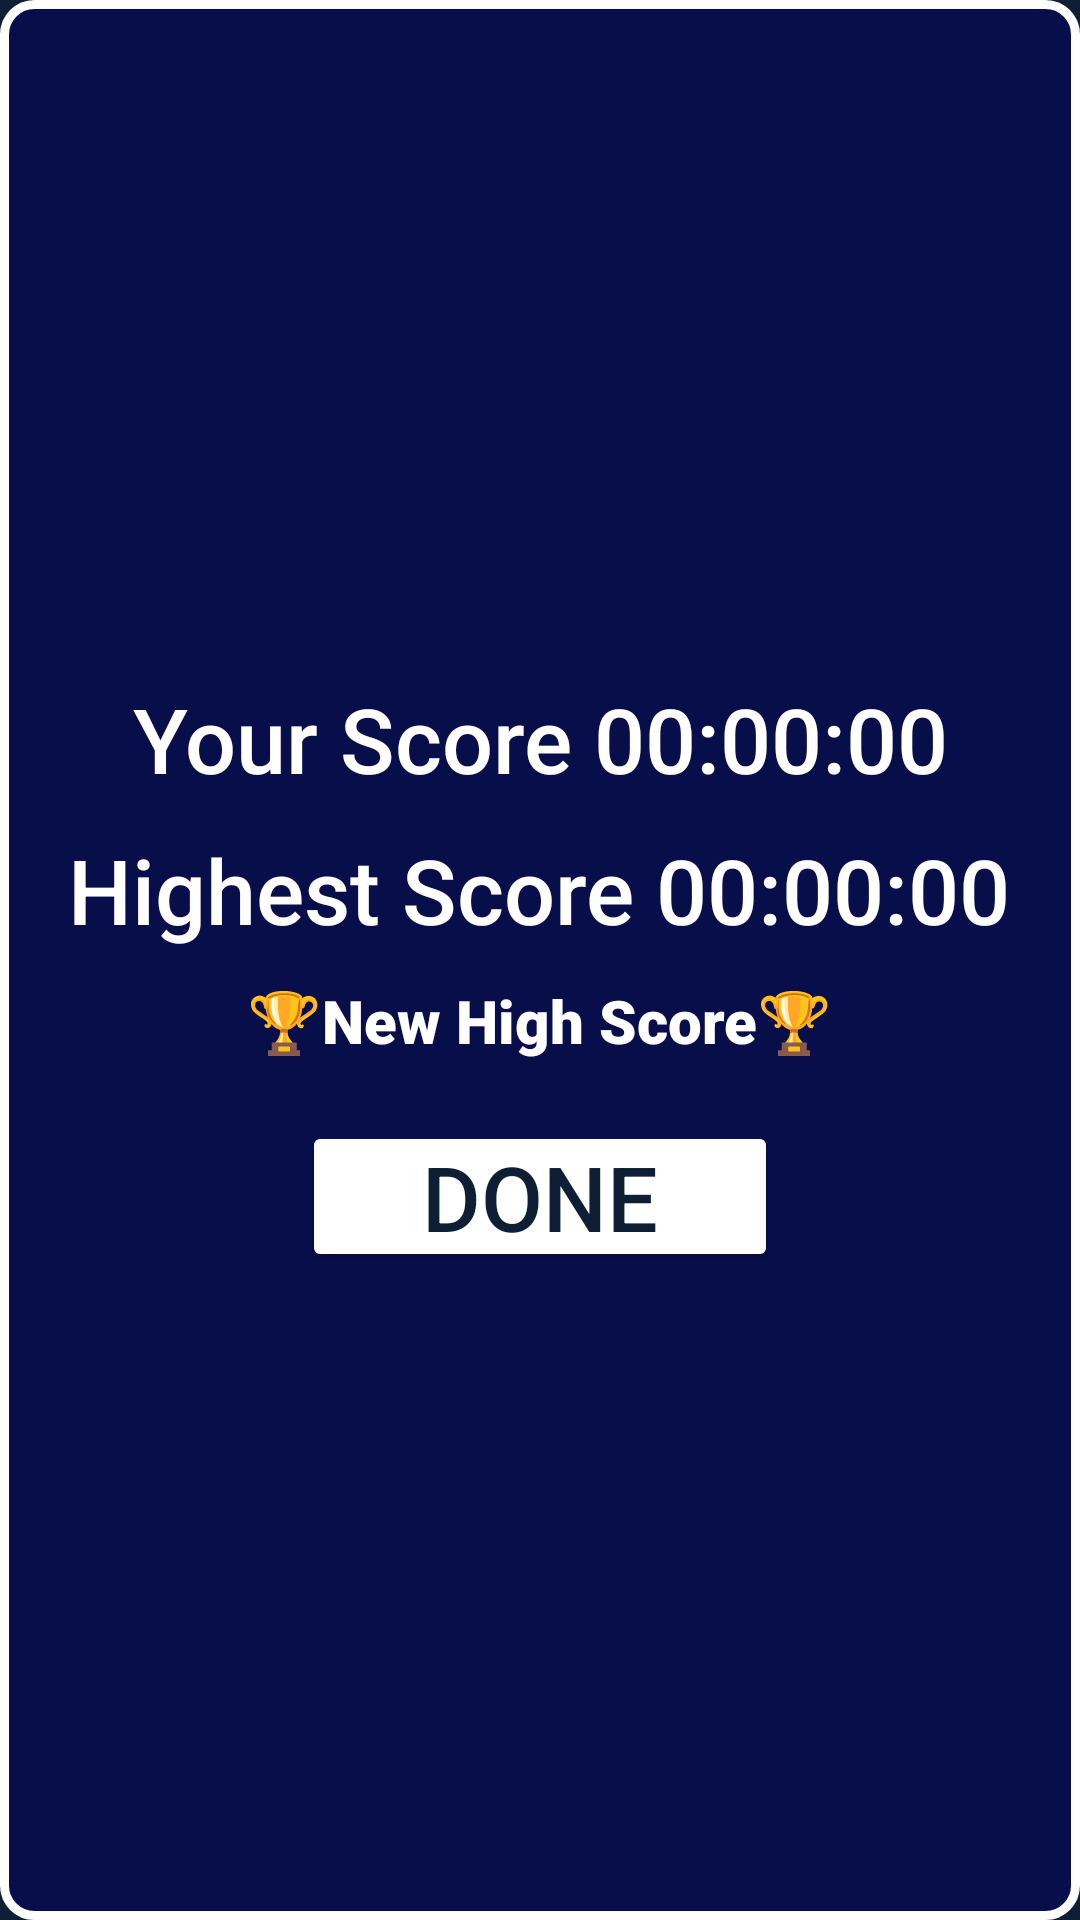

Write the Android layout XML for this screen, with the resource values it uses.
<!-- AndroidManifest.xml: application theme Theme.MemoryTileGame -->
<!-- res/layout/dialog_score.xml -->
<?xml version="1.0" encoding="utf-8"?>
<LinearLayout xmlns:android="http://schemas.android.com/apk/res/android"
    android:layout_width="wrap_content"
    android:layout_height="wrap_content"
    android:background="#0E1E35"
    xmlns:app="http://schemas.android.com/apk/res-auto">

    <LinearLayout
        android:layout_width="match_parent"
        android:layout_height="match_parent"
        android:background="@drawable/background_dialog_score"
        android:orientation="vertical"
        android:gravity="center"
        android:padding="20sp">

        <TextView
            android:id="@+id/yourScore"
            android:layout_width="wrap_content"
            android:layout_height="wrap_content"
            android:text="Your Score 00:00:00"
            android:layout_marginVertical="10sp"
            android:textSize="30sp"
            android:gravity="center"
            android:textColor="@color/white"
            android:fontFamily="sans-serif-medium"/>

        <TextView
            android:id="@+id/highestScore"
            android:layout_width="wrap_content"
            android:layout_height="wrap_content"
            android:text="Highest Score 00:00:00"
            android:textSize="30sp"
            android:gravity="center"
            android:textColor="@color/white"
            android:fontFamily="sans-serif-medium"/>

        <TextView
            android:id="@+id/newHighScore"
            android:layout_width="wrap_content"
            android:layout_height="wrap_content"
            android:text="🏆New High Score🏆"
            android:textSize="20sp"
            android:layout_marginVertical="10sp"
            android:textColor="@color/white"
            android:fontFamily="sans-serif-black"
            android:visibility="visible"/>
        <Button
            android:id="@+id/btnDone"
            android:layout_width="wrap_content"
            android:layout_height="wrap_content"
            android:text="Done"
            android:layout_marginTop="10sp"
            android:layout_gravity="center"
            android:textSize="30sp"
            android:paddingHorizontal="40dp"
            android:paddingVertical="5dp"
            app:cornerRadius="20dp"
            android:backgroundTint="@color/white"
            android:textColor="#0E1E35"/>

    </LinearLayout>

</LinearLayout>
<!-- resources referenced by this layout -->
<resources>
  <!-- drawable background_dialog_score (drawable) -->
  <?xml version="1.0" encoding="utf-8"?>
  <shape xmlns:android="http://schemas.android.com/apk/res/android">
      <solid android:color="#DF060C4D"/>
      <corners android:radius="10sp"/>
      <stroke android:color="@color/white" android:width="3sp"/>
  </shape>
  <style name="Theme.MemoryTileGame" parent="Base.Theme.MemoryTileGame">
          <item name="android:windowIsTranslucent">true</item>
      </style>
  <style name="Base.Theme.MemoryTileGame" parent="Theme.Material3.DayNight.NoActionBar">
          
           <item name="colorPrimary">#000C1E</item>
          <item name="android:windowIsTranslucent">true</item>
      </style>
  <!-- not gathered from this repository: default colours our renderer supplied (Android Studio template values) -->
  <color name="white">#FFFFFFFF</color>
</resources>
